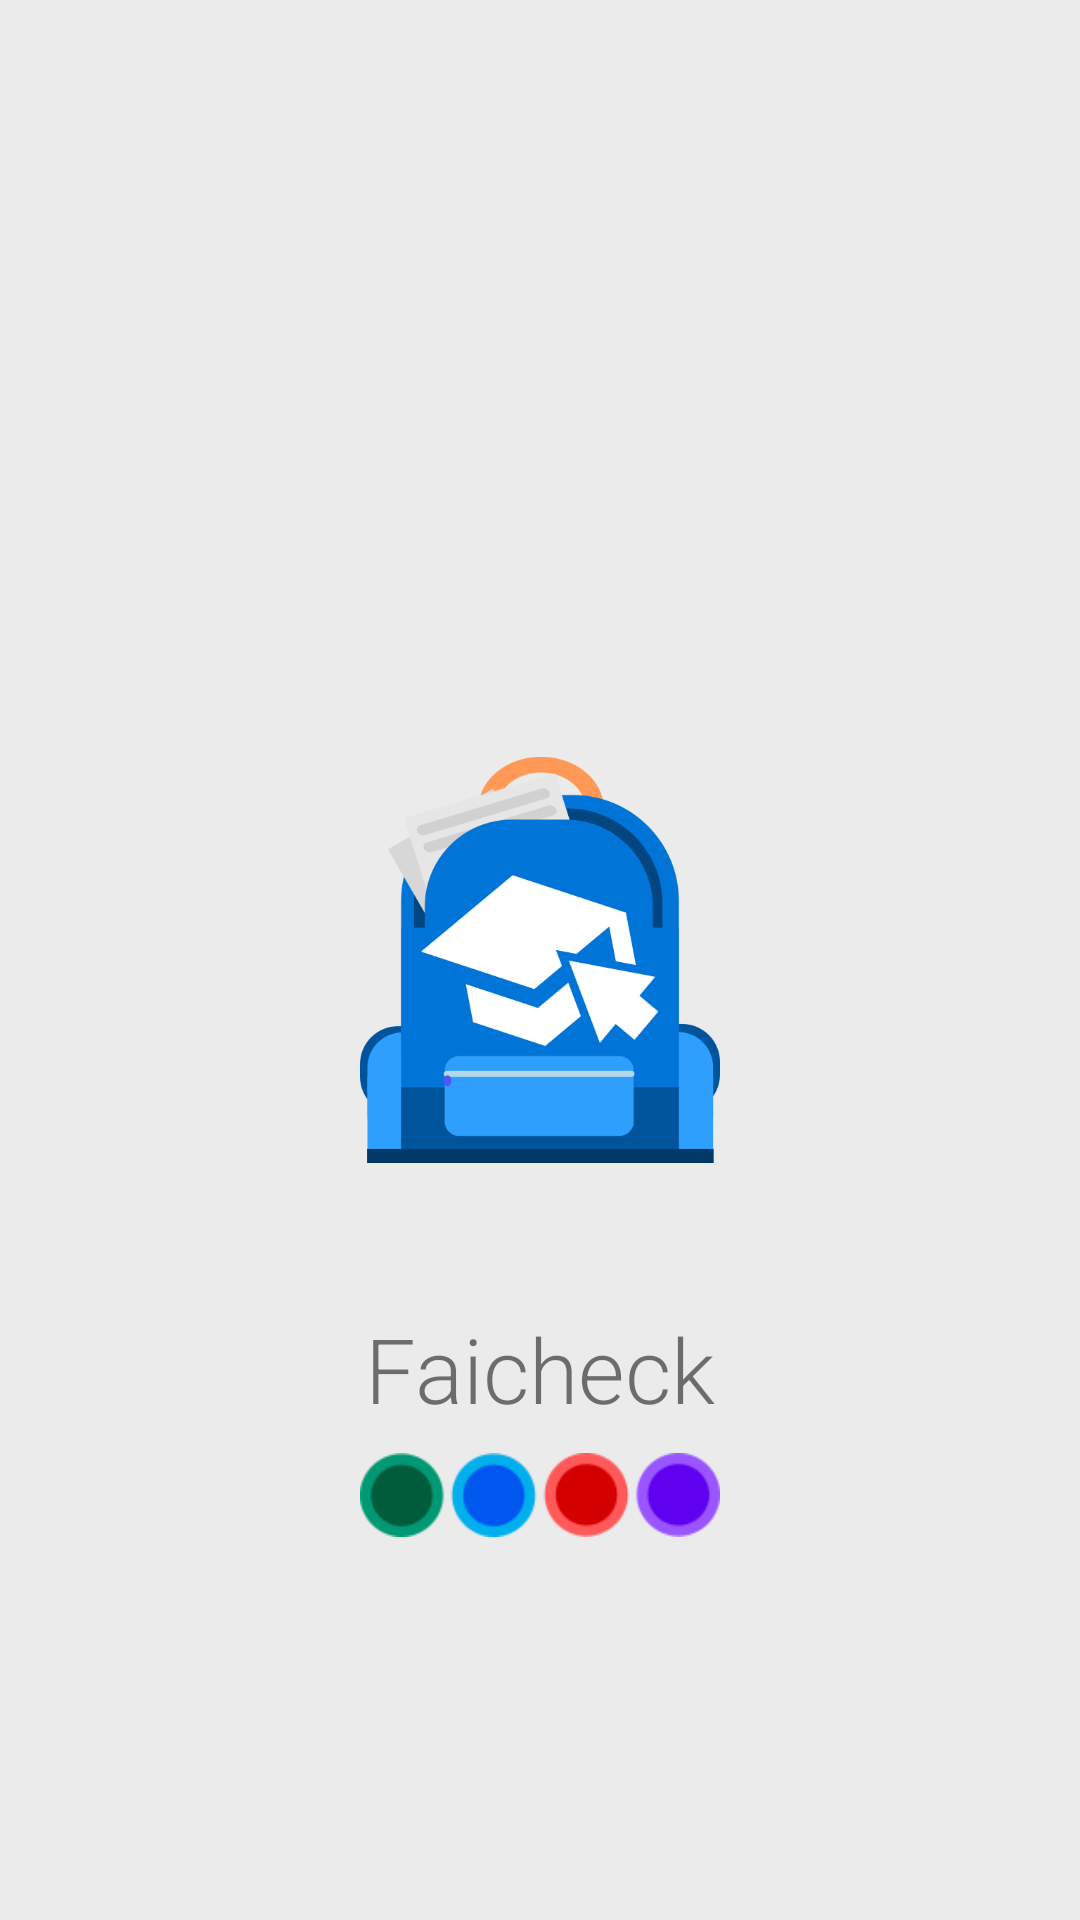

Layout XML and referenced resources for this Android screen:
<!-- AndroidManifest.xml: application theme AppTheme -->
<!-- res/layout/splash.xml -->
<RelativeLayout xmlns:android="http://schemas.android.com/apk/res/android"
    xmlns:app="http://schemas.android.com/apk/res-auto"
    xmlns:tools="http://schemas.android.com/tools"
    android:id="@+id/linear"
    android:layout_width="match_parent"
    android:layout_height="match_parent"
    android:background="#ebebeb">

    <ImageView
        android:id="@+id/logo_app2"
        android:layout_width="120dp"
        android:layout_height="28dp"
        android:layout_alignParentBottom="false"
        android:layout_below="@+id/nombre"
        android:layout_centerHorizontal="true"
        android:layout_marginBottom="16dp"
        android:layout_marginTop="8dp"
        android:src="@drawable/petradev" />

    <TextView
        android:id="@+id/nombre"
        android:layout_width="wrap_content"
        android:layout_height="wrap_content"
        android:layout_below="@+id/logo_app"
        android:layout_centerHorizontal="true"
        android:layout_marginTop="36dp"
        android:fontFamily="sans-serif-light"
        android:text="Faicheck"
        android:textSize="30sp" />

    <ImageView
        android:id="@+id/logo_app"
        android:layout_width="120dp"
        android:layout_height="160dp"
        android:layout_centerHorizontal="true"
        android:layout_centerVertical="true"
        android:src="@drawable/logo" />
</RelativeLayout>
<!-- resources referenced by this layout -->
<resources>
  <!-- drawable logo: png bitmap (drawable, 30980 bytes) -->
  <!-- drawable petradev: png bitmap (drawable, 5634 bytes) -->
  <style name="AppTheme" parent="Theme.AppCompat.Light.NoActionBar">
          
          <item name="colorPrimary">@color/colorPrimary</item>
          <item name="colorPrimaryDark">@color/colorPrimaryDark</item>
          <item name="colorAccent">@color/colorAccent</item>
          <item name="android:textAllCaps">false</item>
      </style>
  <color name="colorPrimary">#3F51B5</color>
  <color name="colorPrimaryDark">#303F9F</color>
  <color name="colorAccent">#5e8ef7</color>
</resources>
